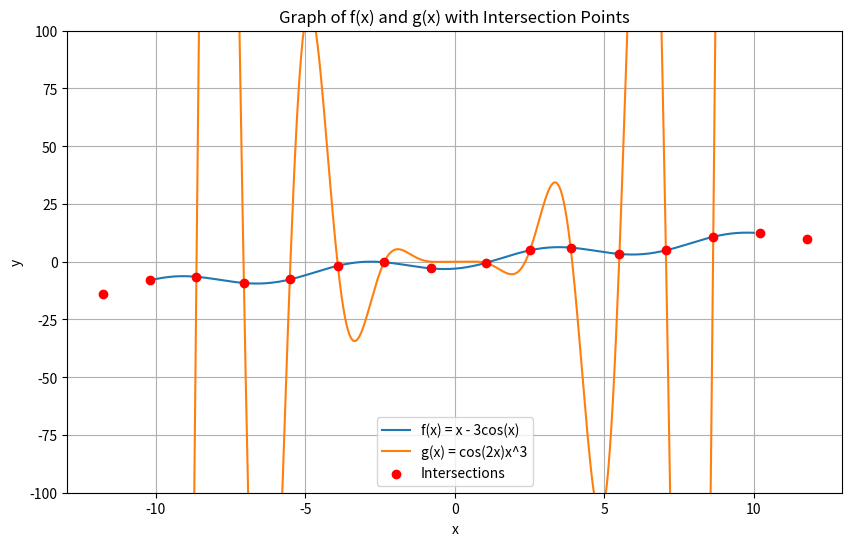

Here is the Python script that generated this plot:
# [redacted]

#importsregion
from scipy.optimize import fsolve
import numpy as np
import matplotlib.pyplot as plt
#endregion

#problemregion
"""
Step 1: Define function 1 & function 2
Step 2: Use 'fsolve' to find the unique roots of the two functions
Step 3: Print the roots for function 1 and function 2
Step 4: Find the points of intersection between function 1 & function 2
Step 5: Print the points of intersection between function 1 and function 2
Step 6: Create a graph to display points of intersection
"""
def func1(x):  #f(x) = x - 3*cos(x)
    return x - 3 * np.cos(x)

def func2(x):  #g(x) = cos(2x)*x^3.
    return np.cos(2 * x) * (x ** 3)

def func_intersection(x):
    """
    Define the function representing the difference between func1 and func2 to find intersections.
    """
    return func1(x) - func2(x)

def find_unique_roots(func, guesses, tol):  #chatgpt was used here
    """
    Find unique roots of a function given initial guesses and a tolerance for uniqueness.
    """
    unique_roots = []
    for guess in guesses:
        root = fsolve(func, guess)[0]
        #check uniqueness within the specified tolerance
        if not any(np.isclose(root, u_root, atol=tol) for u_root in unique_roots):
            unique_roots.append(root)
    #optionally, round the roots for cleaner output
    unique_roots = np.round(unique_roots, 5)
    return np.unique(unique_roots)

#setup for finding intersections
tolerance = 0.1  #I was getting a plethora of roots as that were very very close to eachother. A 'ignore' tolerance was set
initial_guesses = np.linspace(-10, 10, 400)  #range of initial guesses

#find unique intersection points
unique_intersections = find_unique_roots(func_intersection, initial_guesses, tolerance)

# Print roots for function 1
roots_func1 = find_unique_roots(func1, initial_guesses, tolerance)
print("Roots for func1:")
for root in roots_func1:
    print(f"y = {func1(root)}") #these will be approximations

# Print roots for function 2
roots_func2 = find_unique_roots(func2, initial_guesses, tolerance)
print("Roots for func2:")
for root in roots_func2:
    print(f"y = {func2(root)}") #these will be approximations
    
#endregion

#plottingregion
#plotting setup and execution
#chatgpt was used for this function
x_values = np.linspace(-10, 10, 400)
y1_values = func1(x_values)
y2_values = func2(x_values)

#print the intersection points for function 1 and function 2
print("Intersection Points:")
for x in unique_intersections:
    y1 = func1(x)
    y2 = func2(x)
    print(f"x = {x}, y1 = {y1}, y2 = {y2}") #these wil be approximations

plt.figure(figsize=(10, 6))
plt.plot(x_values, y1_values, label="f(x) = x - 3cos(x)")
plt.plot(x_values, y2_values, label="g(x) = cos(2x)x^3")
plt.scatter(unique_intersections, func1(unique_intersections), color='red', zorder=5, label='Intersections')

plt.title("Graph of f(x) and g(x) with Intersection Points")
plt.xlabel("x")
plt.ylabel("y")
plt.legend()
plt.grid(True)

#set the y-axis limits to be from -100 to 100
plt.ylim(-100, 100)

plt.show()
#endregion

